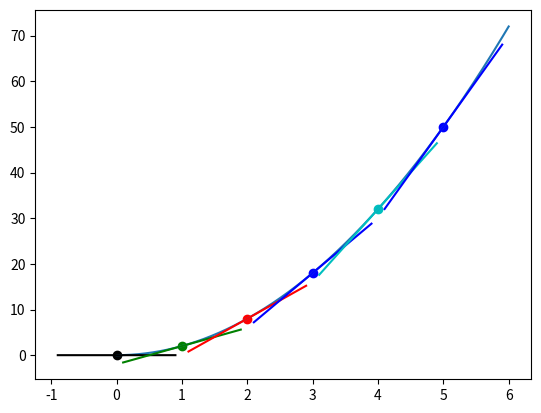

Write Python code to recreate this figure.
import matplotlib.pyplot as plt
import numpy as np


def f(x):
    return 2*x**2


# np.arange(start, stop, step) to give us a smoother curve
x = np.array(np.arange(0, 6, 0.001))
y = f(x)

plt.plot(x, y)

colors = ['k', 'g', 'r', 'b', 'c', 'b']


def approximate_tangent_line(x, approximate_derivative, b):
    return (approximate_derivative*x) + b
for i in range(6):
    p2_delta = 0.0001
    x1 = i
    x2 = x1+p2_delta

    y1 = f(x1)
    y2 = f(x2)

    print((x1, y1), (x2, y2))
    approximate_derivative = (y2-y1)/(x2-x1)
    b = y2-(approximate_derivative*x2)

    to_plot = [x1-0.9, x1, x1+0.9]

    plt.scatter(x1, y1, c=colors[i])
    plt.plot([point for point in to_plot],
             [approximate_tangent_line(point, approximate_derivative, b)
                 for point in to_plot],
             c=colors[i])

    print('Approximate derivative for f(x)',
          f'where x = {x1} is {approximate_derivative}\n')

plt.show()
